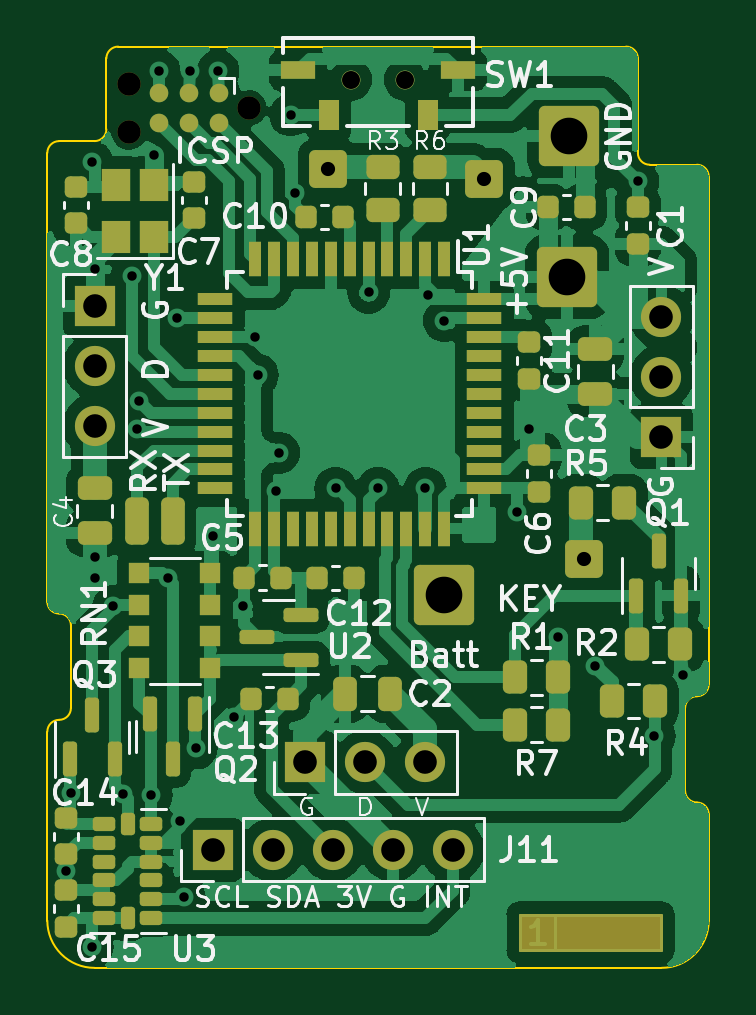
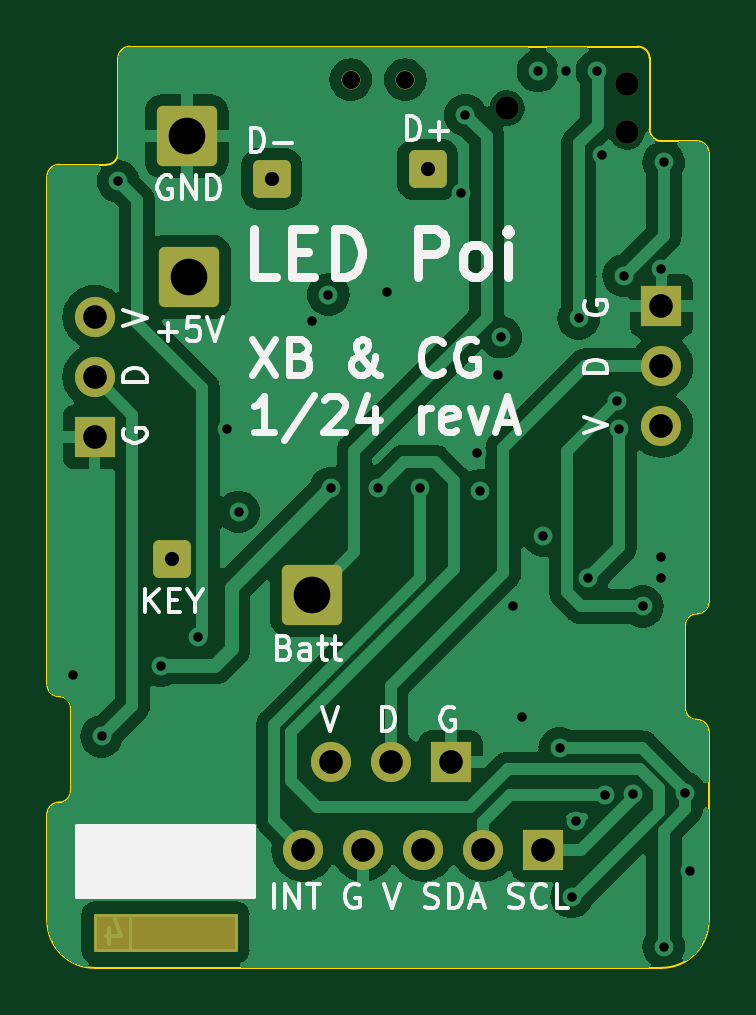
Circuit board: 12 layer files. Board 28.0 x 39.0 mm.
- bottom_copper: LED_poi-B_Cu.gbr (73176 bytes)
- bottom_mask: LED_poi-B_Mask.gbr (2611 bytes)
- paste: LED_poi-B_Paste.gbr (487 bytes)
- bottom_silk: LED_poi-B_Silkscreen.gbr (24131 bytes)
- outline: LED_poi-Edge_Cuts.gbr (2283 bytes)
- top_copper: LED_poi-F_Cu.gbr (141874 bytes)
- top_mask: LED_poi-F_Mask.gbr (8447 bytes)
- paste: LED_poi-F_Paste.gbr (6718 bytes)
- top_silk: LED_poi-F_Silkscreen.gbr (62113 bytes)
- inner_copper: LED_poi-In1_Cu.gbr (81864 bytes)
- inner_copper: LED_poi-In2_Cu.gbr (77216 bytes)
- drill: LED_poi.drl (1553 bytes)

=== bottom_copper: LED_poi-B_Cu.gbr (73176 bytes, source omitted) ===
=== bottom_mask: LED_poi-B_Mask.gbr (2611 bytes, source withheld) ===
=== paste: LED_poi-B_Paste.gbr ===
%TF.GenerationSoftware,KiCad,Pcbnew,7.0.9-7.0.9~ubuntu23.10.1*%
%TF.CreationDate,2024-01-10T03:53:02+01:00*%
%TF.ProjectId,LED_poi,4c45445f-706f-4692-9e6b-696361645f70,A*%
%TF.SameCoordinates,Original*%
%TF.FileFunction,Paste,Bot*%
%TF.FilePolarity,Positive*%
%FSLAX46Y46*%
G04 Gerber Fmt 4.6, Leading zero omitted, Abs format (unit mm)*
G04 Created by KiCad (PCBNEW 7.0.9-7.0.9~ubuntu23.10.1) date 2024-01-10 03:53:02*
%MOMM*%
%LPD*%
G01*
G04 APERTURE LIST*
G04 APERTURE END LIST*
M02*

=== bottom_silk: LED_poi-B_Silkscreen.gbr (24131 bytes, source omitted) ===
=== outline: LED_poi-Edge_Cuts.gbr ===
%TF.GenerationSoftware,KiCad,Pcbnew,7.0.9-7.0.9~ubuntu23.10.1*%
%TF.CreationDate,2024-01-10T03:53:02+01:00*%
%TF.ProjectId,LED_poi,4c45445f-706f-4692-9e6b-696361645f70,A*%
%TF.SameCoordinates,Original*%
%TF.FileFunction,Profile,NP*%
%FSLAX46Y46*%
G04 Gerber Fmt 4.6, Leading zero omitted, Abs format (unit mm)*
G04 Created by KiCad (PCBNEW 7.0.9-7.0.9~ubuntu23.10.1) date 2024-01-10 03:53:02*
%MOMM*%
%LPD*%
G01*
G04 APERTURE LIST*
%TA.AperFunction,Profile*%
%ADD10C,0.100000*%
%TD*%
G04 APERTURE END LIST*
D10*
X106000000Y-73000000D02*
X106000000Y-51500000D01*
X78000000Y-69500000D02*
X78000000Y-50500000D01*
X81000000Y-46000000D02*
G75*
G03*
X80500000Y-46500000I0J-500000D01*
G01*
X104000000Y-85000000D02*
G75*
G03*
X106000000Y-83000000I0J2000000D01*
G01*
X78000000Y-69500000D02*
G75*
G03*
X78500000Y-70000000I500000J0D01*
G01*
X102500000Y-46000000D02*
X81000000Y-46000000D01*
X105000000Y-77500000D02*
X105000000Y-74000000D01*
X103000000Y-46500000D02*
G75*
G03*
X102500000Y-46000000I-500000J0D01*
G01*
X106000000Y-51500000D02*
G75*
G03*
X105500000Y-51000000I-500000J0D01*
G01*
X80500000Y-46500000D02*
X80500000Y-49500000D01*
X78500000Y-50000000D02*
G75*
G03*
X78000000Y-50500000I0J-500000D01*
G01*
X105500000Y-73500000D02*
G75*
G03*
X105000000Y-74000000I0J-500000D01*
G01*
X79000000Y-70500000D02*
G75*
G03*
X78500000Y-70000000I-500000J0D01*
G01*
X78500000Y-74500000D02*
G75*
G03*
X78000000Y-75000000I0J-500000D01*
G01*
X80000000Y-50000000D02*
X78500000Y-50000000D01*
X105000000Y-77500000D02*
G75*
G03*
X105500000Y-78000000I500000J0D01*
G01*
X79000000Y-74000000D02*
X79000000Y-70500000D01*
X80000000Y-50000000D02*
G75*
G03*
X80500000Y-49500000I0J500000D01*
G01*
X78500000Y-74500000D02*
G75*
G03*
X79000000Y-74000000I0J500000D01*
G01*
X105500000Y-73500000D02*
G75*
G03*
X106000000Y-73000000I0J500000D01*
G01*
X105500000Y-51000000D02*
X103500000Y-51000000D01*
X80000000Y-85000000D02*
X104000000Y-85000000D01*
X106000000Y-78500000D02*
X106000000Y-83000000D01*
X78000000Y-83000000D02*
G75*
G03*
X80000000Y-85000000I2000000J0D01*
G01*
X106000000Y-78500000D02*
G75*
G03*
X105500000Y-78000000I-500000J0D01*
G01*
X103000000Y-50500000D02*
X103000000Y-46500000D01*
X78000000Y-75000000D02*
X78000000Y-83000000D01*
X103000000Y-50500000D02*
G75*
G03*
X103500000Y-51000000I500000J0D01*
G01*
M02*

=== top_copper: LED_poi-F_Cu.gbr (141874 bytes, source omitted) ===
=== top_mask: LED_poi-F_Mask.gbr (8447 bytes, source omitted) ===
=== paste: LED_poi-F_Paste.gbr (6718 bytes, source omitted) ===
=== top_silk: LED_poi-F_Silkscreen.gbr (62113 bytes, source omitted) ===
=== inner_copper: LED_poi-In1_Cu.gbr (81864 bytes, source omitted) ===
=== inner_copper: LED_poi-In2_Cu.gbr (77216 bytes, source omitted) ===
=== drill: LED_poi.drl ===
M48
; DRILL file {KiCad 7.0.9-7.0.9~ubuntu23.10.1} date mer. 10 janv. 2024 03:53:06
; FORMAT={-:-/ absolute / metric / decimal}
; #@! TF.CreationDate,2024-01-10T03:53:06+01:00
; #@! TF.GenerationSoftware,Kicad,Pcbnew,7.0.9-7.0.9~ubuntu23.10.1
; #@! TF.FileFunction,MixedPlating,1,4
FMAT,2
METRIC
; #@! TA.AperFunction,Plated,PTH,ViaDrill
T1C0.400
; #@! TA.AperFunction,Plated,PTH,ComponentDrill
T2C0.600
; #@! TA.AperFunction,Plated,PTH,ComponentDrill
T3C1.000
; #@! TA.AperFunction,Plated,PTH,ComponentDrill
T4C1.550
; #@! TA.AperFunction,NonPlated,NPTH,ComponentDrill
T5C0.762
; #@! TA.AperFunction,NonPlated,NPTH,ComponentDrill
T6C0.991
%
G90
G05
T1
X78.8Y-80.9
X79.0Y-77.6
X79.9Y-50.9
X79.9Y-84.1
X80.0Y-55.4
X80.0Y-67.6
X80.0Y-68.5
X80.8Y-69.7
X81.22Y-77.653
X81.6Y-55.7
X81.8Y-62.2
X81.9Y-61.0
X82.4Y-77.7
X82.5Y-50.6
X82.73Y-47.035
X83.1Y-68.5
X83.5Y-57.5
X83.6Y-78.8
X83.8Y-82.0
X84.03Y-47.035
X84.3Y-75.7
X85.0Y-66.7
X85.23Y-47.035
X85.9Y-74.4
X86.3Y-69.7
X86.8Y-58.3
X86.9Y-59.9
X87.7Y-64.8
X87.8Y-63.2
X88.3Y-48.9
X88.5Y-52.2
X90.2Y-64.7
X91.6Y-56.4
X92.0Y-64.7
X94.0Y-64.7
X94.1Y-56.5
X94.8Y-57.6
X97.9Y-65.7
X98.4Y-62.2
X99.6Y-71.0
X101.2Y-72.2
X103.0Y-51.7
X103.7Y-75.2
X104.9Y-72.6
T2
X89.9Y-51.2
X96.5Y-51.6
X100.7Y-67.7
T3
X80.0Y-56.975
X80.0Y-59.515
X80.0Y-62.055
X85.0Y-80.0
X87.54Y-80.0
X88.92Y-76.3
X90.08Y-80.0
X91.46Y-76.3
X92.62Y-80.0
X94.0Y-76.3
X95.16Y-80.0
X104.0Y-57.445
X104.0Y-59.985
X104.0Y-62.525
T4
X94.8Y-69.2
X100.0Y-55.75
X100.1Y-49.8
T5
X90.85Y-47.4
X93.15Y-47.4
T6
X81.46Y-47.584
X81.46Y-49.616
X86.54Y-48.6
T0
M30
